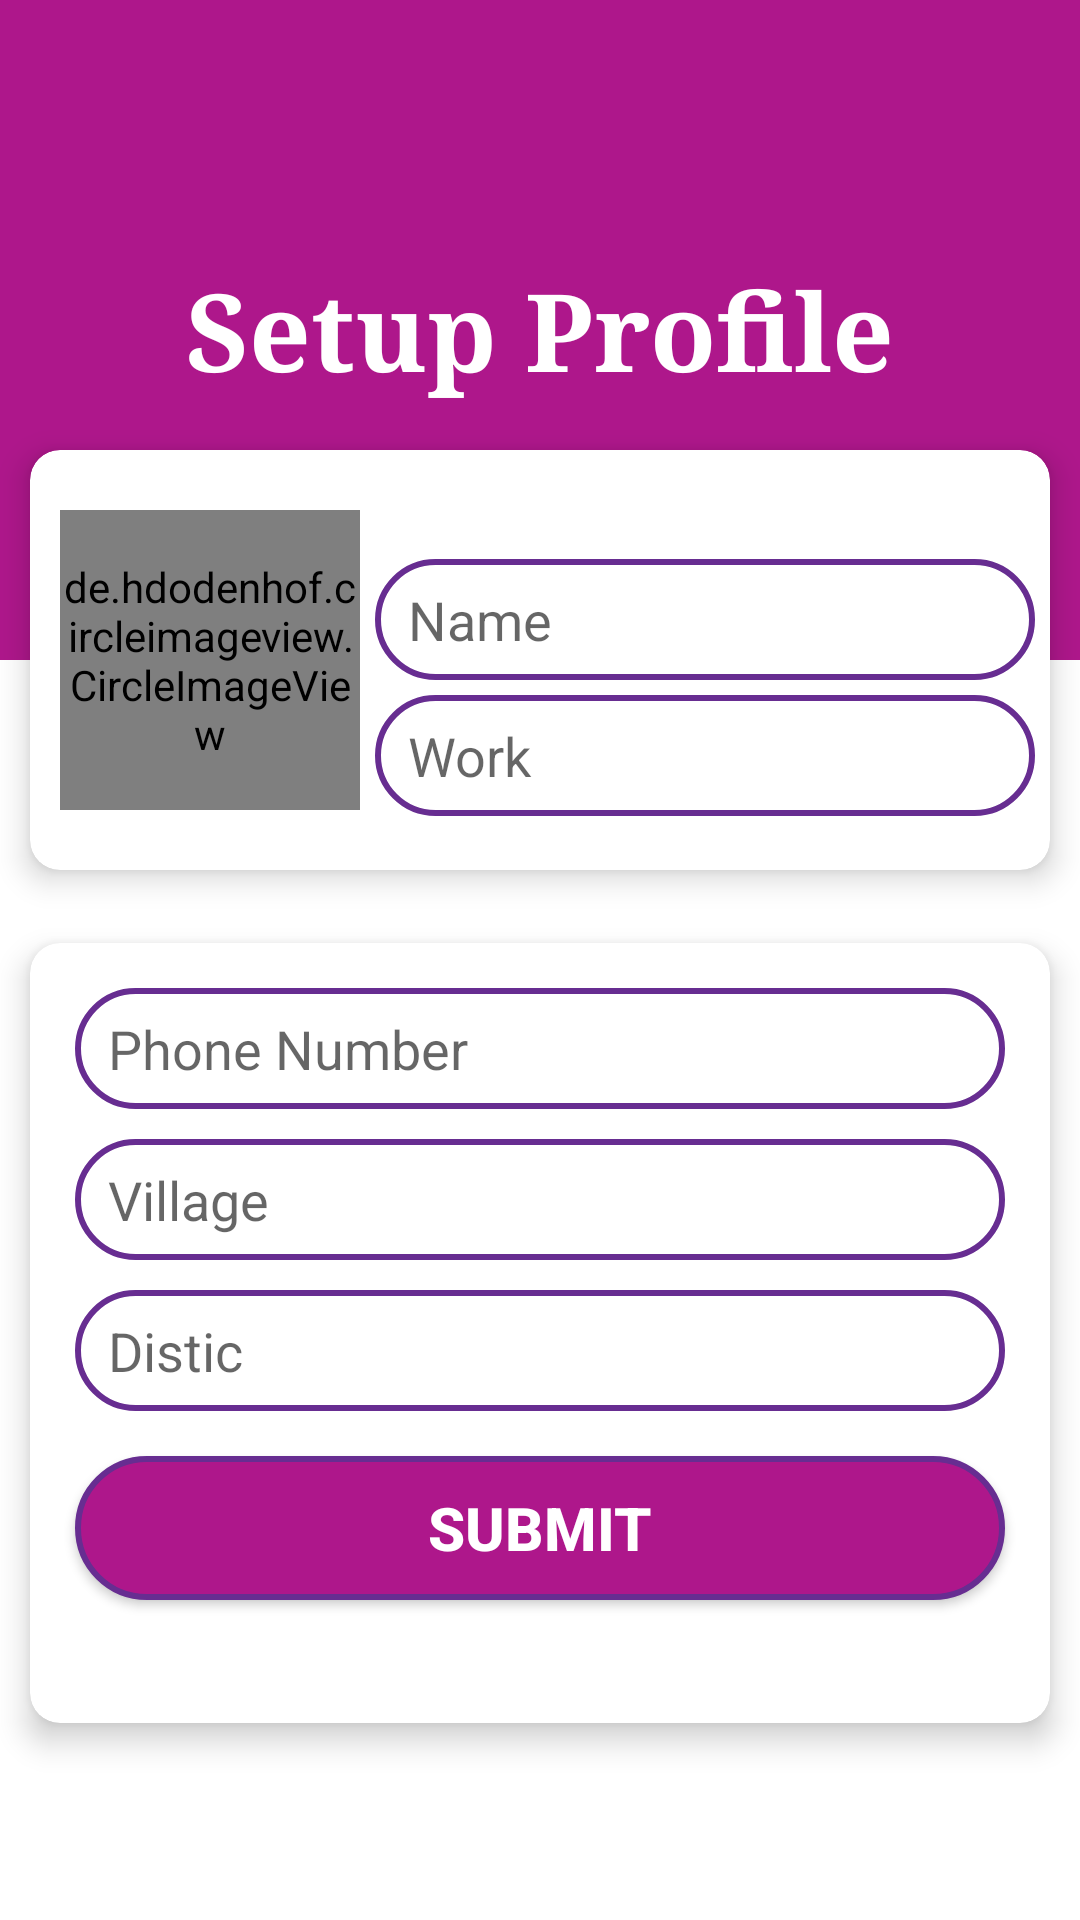

Produce the Android XML layout that renders to this screen, including the resource entries it uses.
<!-- AndroidManifest.xml: application theme Theme.SocialMediaShayariApp -->
<!-- res/layout/activity_setup.xml -->
<?xml version="1.0" encoding="utf-8"?>
<androidx.constraintlayout.widget.ConstraintLayout xmlns:android="http://schemas.android.com/apk/res/android"
    xmlns:app="http://schemas.android.com/apk/res-auto"
    xmlns:tools="http://schemas.android.com/tools"
    android:layout_width="match_parent"
    android:layout_height="match_parent"
    tools:context=".authentication.SetupActivity">

    <RelativeLayout
        android:id="@+id/relativeLayout2"
        android:layout_width="match_parent"
        android:layout_height="220dp"
        android:background="@color/gulabi"
        app:layout_constraintEnd_toEndOf="parent"
        app:layout_constraintStart_toStartOf="parent"
        app:layout_constraintTop_toTopOf="parent">

        <TextView
            android:layout_width="match_parent"
            android:layout_height="match_parent"
            android:fontFamily="serif"
            android:gravity="center"
            android:text="Setup Profile"
            android:textColor="@color/white"
            android:textSize="36dp"
            android:textStyle="bold" />


    </RelativeLayout>

    <androidx.cardview.widget.CardView
        android:id="@+id/cardView"
        android:layout_width="match_parent"
        android:layout_height="140dp"
        android:layout_margin="10dp"
        app:cardCornerRadius="10dp"
        app:cardElevation="6dp"
        app:layout_constraintBottom_toBottomOf="@+id/relativeLayout2"
        app:layout_constraintEnd_toEndOf="@+id/relativeLayout2"
        app:layout_constraintStart_toStartOf="@+id/relativeLayout2"
        app:layout_constraintTop_toBottomOf="@+id/relativeLayout2">

        <androidx.constraintlayout.widget.ConstraintLayout
            android:layout_width="match_parent"
            android:layout_height="match_parent">

            <de.hdodenhof.circleimageview.CircleImageView
                android:id="@+id/userProfile"
                android:layout_width="100dp"
                android:layout_height="100dp"
                android:layout_marginLeft="10dp"
                android:src="@drawable/user"
                app:layout_constraintBottom_toBottomOf="parent"
                app:layout_constraintStart_toStartOf="parent"
                app:layout_constraintTop_toTopOf="parent" />

            <EditText
                android:id="@+id/userName"
                android:layout_width="0dp"
                android:layout_height="wrap_content"
                android:layout_marginLeft="5dp"
                android:layout_marginTop="12dp"
                android:layout_marginRight="5dp"
                android:layout_marginBottom="5dp"
                android:background="@drawable/edit_back"
                android:hint="Name"
                android:padding="8dp"
                android:paddingStart="11dp"
                android:singleLine="true"
                app:layout_constraintBottom_toBottomOf="@+id/userProfile"
                app:layout_constraintEnd_toEndOf="parent"
                app:layout_constraintHorizontal_bias="0.0"
                app:layout_constraintStart_toEndOf="@+id/userProfile"
                app:layout_constraintTop_toTopOf="@+id/userProfile"
                app:layout_constraintVertical_bias="0.100000024" />

            <EditText
                android:id="@+id/userWork"
                android:layout_width="0dp"
                android:layout_height="wrap_content"
                android:layout_marginTop="5dp"
                android:background="@drawable/edit_back"
                android:hint="Work"
                android:padding="8dp"
                android:singleLine="true"
                android:paddingStart="11dp"
                android:inputType="text"
                app:layout_constraintEnd_toEndOf="@+id/userName"
                app:layout_constraintHorizontal_bias="0.0"
                app:layout_constraintStart_toStartOf="@+id/userName"
                app:layout_constraintTop_toBottomOf="@+id/userName" />

        </androidx.constraintlayout.widget.ConstraintLayout>
    </androidx.cardview.widget.CardView>


    <androidx.cardview.widget.CardView
        android:layout_width="match_parent"
        android:layout_height="260dp"
        android:layout_margin="10dp"
        app:cardCornerRadius="10dp"
        app:cardElevation="6dp"
        app:layout_constraintBottom_toBottomOf="parent"
        app:layout_constraintEnd_toEndOf="@+id/cardView"
        app:layout_constraintHorizontal_bias="1.0"
        app:layout_constraintStart_toStartOf="@+id/cardView"
        app:layout_constraintTop_toBottomOf="@+id/cardView"
        app:layout_constraintVertical_bias="0.204">
<androidx.constraintlayout.widget.ConstraintLayout
    android:layout_width="match_parent"
    android:layout_height="match_parent">

    <EditText
        android:id="@+id/userPhone"
        android:layout_width="0dp"
        android:layout_height="wrap_content"
        android:background="@drawable/edit_back"
        android:hint="Phone Number"
        android:inputType="number"
        android:singleLine="true"
        android:layout_margin="15sp"
        android:padding="8dp"
        android:paddingStart="11dp"
        app:layout_constraintEnd_toEndOf="parent"
        app:layout_constraintStart_toStartOf="parent"
        app:layout_constraintTop_toTopOf="parent" />


    <EditText
        android:id="@+id/userVillage"
        android:layout_width="0dp"
        android:layout_height="wrap_content"
    android:layout_marginTop="10dp"
        android:background="@drawable/edit_back"
        android:hint="Village"
        android:singleLine="true"
        android:padding="8dp"
        android:paddingStart="11dp"
        app:layout_constraintEnd_toEndOf="@+id/userPhone"
        app:layout_constraintStart_toStartOf="@+id/userPhone"
        app:layout_constraintTop_toBottomOf="@+id/userPhone" />

    <EditText
        android:id="@+id/userDistic"
        android:layout_width="0dp"
        android:layout_height="wrap_content"
        android:background="@drawable/edit_back"
        android:hint="Distic"
        android:padding="8dp"
        android:singleLine="true"
        android:layout_marginTop="10dp"
        android:paddingStart="11dp"
        app:layout_constraintEnd_toEndOf="@+id/userVillage"
        app:layout_constraintStart_toStartOf="@+id/userVillage"
        app:layout_constraintTop_toBottomOf="@+id/userVillage" />


    <androidx.appcompat.widget.AppCompatButton
        android:id="@+id/submitBtn"
        android:layout_width="match_parent"
        android:layout_height="wrap_content"
        android:background="@drawable/btn_background"
        android:text="Submit"
        android:textColor="@color/white"
        android:textSize="20sp"
        android:textStyle="bold"
        android:layout_margin="15dp"
        app:layout_constraintEnd_toEndOf="@+id/userDistic"
        app:layout_constraintStart_toStartOf="@+id/userDistic"
        app:layout_constraintTop_toBottomOf="@+id/userDistic" />

</androidx.constraintlayout.widget.ConstraintLayout>
    </androidx.cardview.widget.CardView>

</androidx.constraintlayout.widget.ConstraintLayout>
<!-- resources referenced by this layout -->
<resources>
  <color name="gulabi">#ae178b</color>
  <color name="white">#FFFFFFFF</color>
  <!-- drawable btn_background (drawable) -->
  <?xml version="1.0" encoding="utf-8"?>
  <shape xmlns:android="http://schemas.android.com/apk/res/android">
  
      <corners android:radius="50dp"/>
      <stroke android:color="@color/gulabi_green" android:width="2dp"/>
      <solid android:color="@color/gulabi"/>
  </shape>
  <!-- drawable edit_back (drawable) -->
  <?xml version="1.0" encoding="utf-8"?>
  <shape xmlns:android="http://schemas.android.com/apk/res/android">
  
      <corners android:radius="50dp"/>
      <stroke android:color="@color/gulabi_green" android:width="2dp"/>
  
  </shape>
  <style name="Theme.SocialMediaShayariApp" parent="Theme.MaterialComponents.DayNight.DarkActionBar">
          
          <item name="colorPrimary">@color/purple_500</item>
          <item name="colorPrimaryVariant">@color/purple_700</item>
          <item name="colorOnPrimary">@color/white</item>
          
          <item name="colorSecondary">@color/teal_200</item>
          <item name="colorSecondaryVariant">@color/teal_700</item>
          <item name="colorOnSecondary">@color/black</item>
          
          <item name="android:statusBarColor" tools:targetApi="l">?attr/colorPrimaryVariant</item>
          
      </style>
  <color name="gulabi_green">#672d91</color>
  <color name="purple_500">#FF6200EE</color>
  <color name="purple_700">#FF3700B3</color>
  <color name="teal_200">#FF03DAC5</color>
  <color name="teal_700">#FF018786</color>
  <color name="black">#FF000000</color>
</resources>
